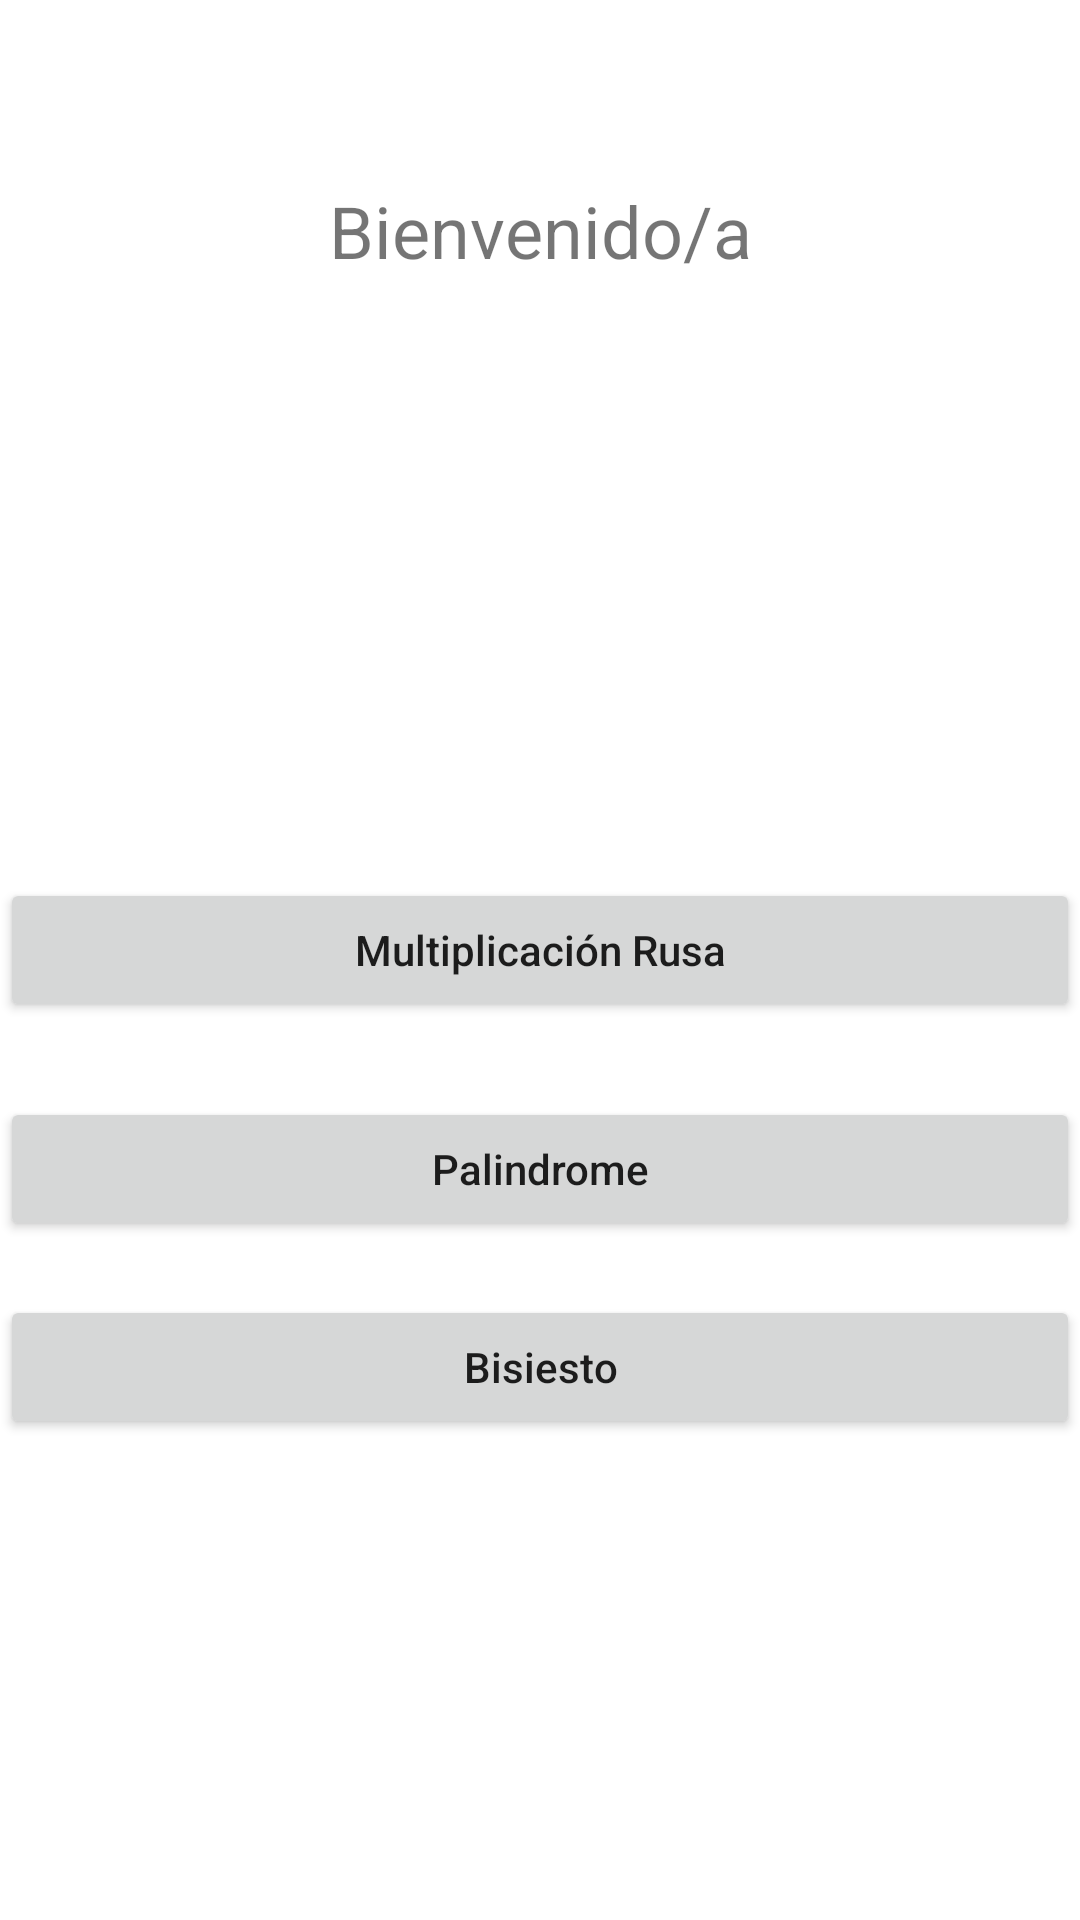

Layout XML and referenced resources for this Android screen:
<!-- AndroidManifest.xml: application theme Theme.Guia01 -->
<!-- res/layout/activity_main.xml -->
<?xml version="1.0" encoding="utf-8"?>
<androidx.constraintlayout.widget.ConstraintLayout xmlns:android="http://schemas.android.com/apk/res/android"
    xmlns:app="http://schemas.android.com/apk/res-auto"
    xmlns:tools="http://schemas.android.com/tools"
    android:layout_width="match_parent"
    android:layout_height="match_parent"
    android:layout_margin="16dp"
    tools:context=".MainActivity">

    <TextView
        android:id="@+id/txvMensaje"
        android:layout_width="match_parent"
        android:layout_height="wrap_content"
        app:layout_constraintTop_toTopOf="parent"
        app:layout_constraintBottom_toBottomOf="parent"
        app:layout_constraintLeft_toLeftOf="parent"
        app:layout_constraintRight_toRightOf="parent"
        app:layout_constraintStart_toStartOf="parent"
        app:layout_constraintEnd_toEndOf="parent"
        app:layout_constraintVertical_bias="0.10"
        android:gravity="center"
        android:textSize="24sp"
        android:text="Bienvenido/a"/>

    <Button
        android:id="@+id/btnMultiplicacion"
        android:layout_width="match_parent"
        android:layout_height="wrap_content"
        android:text="Multiplicación Rusa"
        android:textAllCaps="false"
        app:layout_constraintBottom_toBottomOf="parent"
        app:layout_constraintTop_toBottomOf="@id/txvMensaje"
        app:layout_constraintLeft_toLeftOf="parent"
        app:layout_constraintRight_toRightOf="parent"
        app:layout_constraintVertical_bias="0.40"/>

    <Button
        android:id="@+id/btnPalindrome"
        android:layout_width="match_parent"
        android:layout_height="wrap_content"
        android:text="Palindrome"
        android:textAllCaps="false"
        app:layout_constraintBottom_toBottomOf="parent"
        app:layout_constraintTop_toBottomOf="@id/btnMultiplicacion"
        app:layout_constraintLeft_toLeftOf="parent"
        app:layout_constraintRight_toRightOf="parent"
        app:layout_constraintVertical_bias="0.10"/>
    <Button
        android:id="@+id/btnBisiesto"
        android:layout_width="match_parent"
        android:layout_height="wrap_content"
        android:text="Bisiesto"
        android:textAllCaps="false"
        app:layout_constraintBottom_toBottomOf="parent"
        app:layout_constraintTop_toBottomOf="@id/btnPalindrome"
        app:layout_constraintLeft_toLeftOf="parent"
        app:layout_constraintRight_toRightOf="parent"
        app:layout_constraintVertical_bias="0.10"/>



</androidx.constraintlayout.widget.ConstraintLayout>
<!-- resources referenced by this layout -->
<resources>
  <style name="Theme.Guia01" parent="Theme.MaterialComponents.DayNight.DarkActionBar">
          
          <item name="colorPrimary">@color/purple_500</item>
          <item name="colorPrimaryVariant">@color/purple_700</item>
          <item name="colorOnPrimary">@color/white</item>
          
          <item name="colorSecondary">@color/teal_200</item>
          <item name="colorSecondaryVariant">@color/teal_700</item>
          <item name="colorOnSecondary">@color/black</item>
          
          <item name="android:statusBarColor" tools:targetApi="l">?attr/colorPrimaryVariant</item>
          
      </style>
  <!-- not gathered from this repository: default colours our renderer supplied (Android Studio template values) -->
  <color name="purple_500">#FF6200EE</color>
  <color name="purple_700">#FF3700B3</color>
  <color name="teal_200">#FF03DAC5</color>
  <color name="teal_700">#FF018786</color>
  <color name="black">#FF000000</color>
  <color name="white">#FFFFFFFF</color>
</resources>
